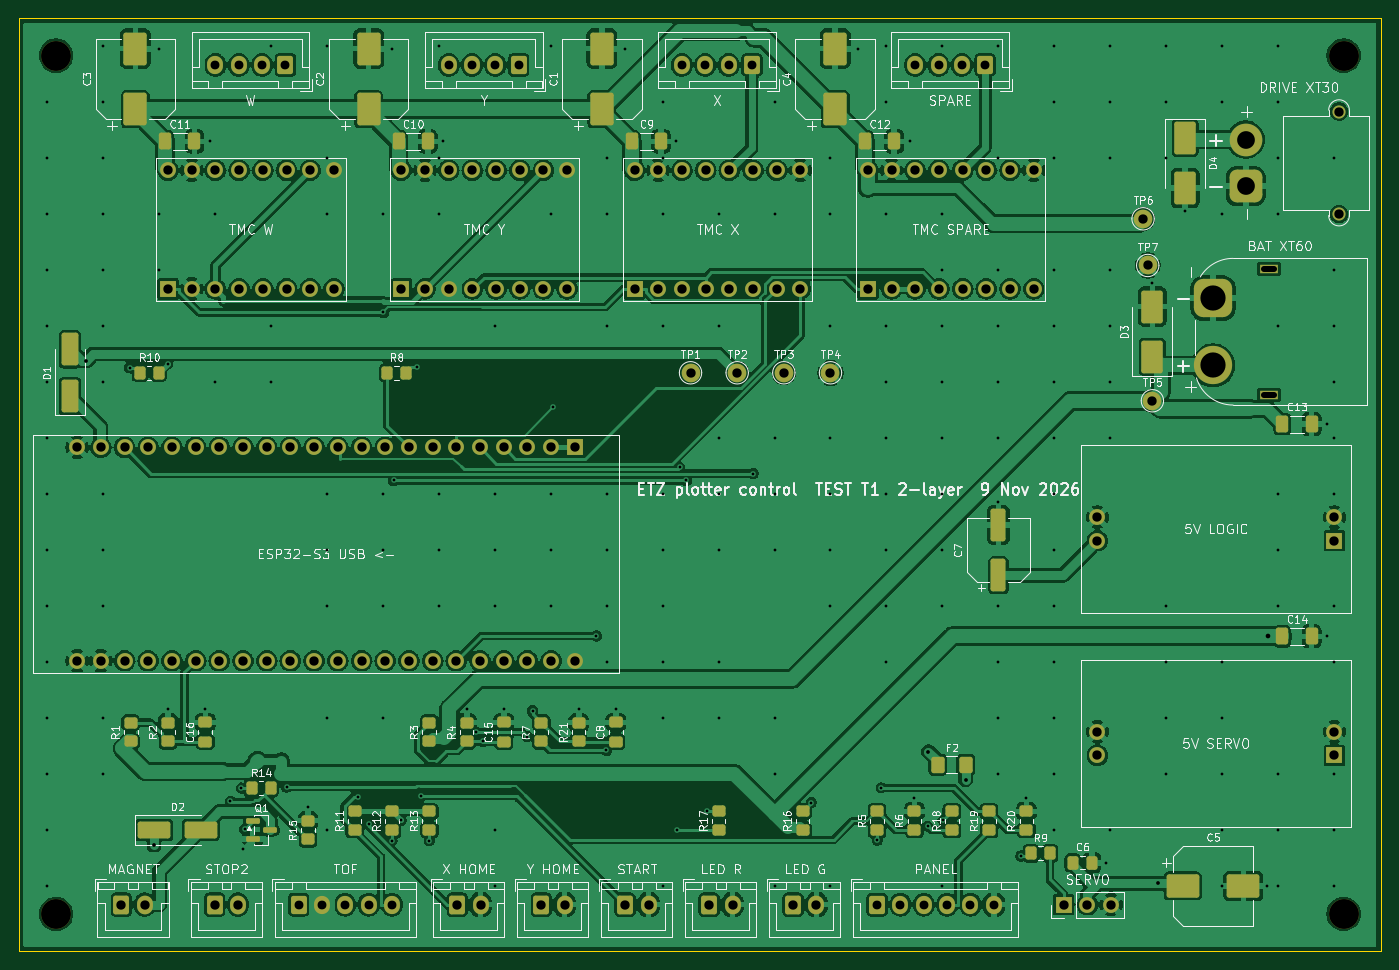
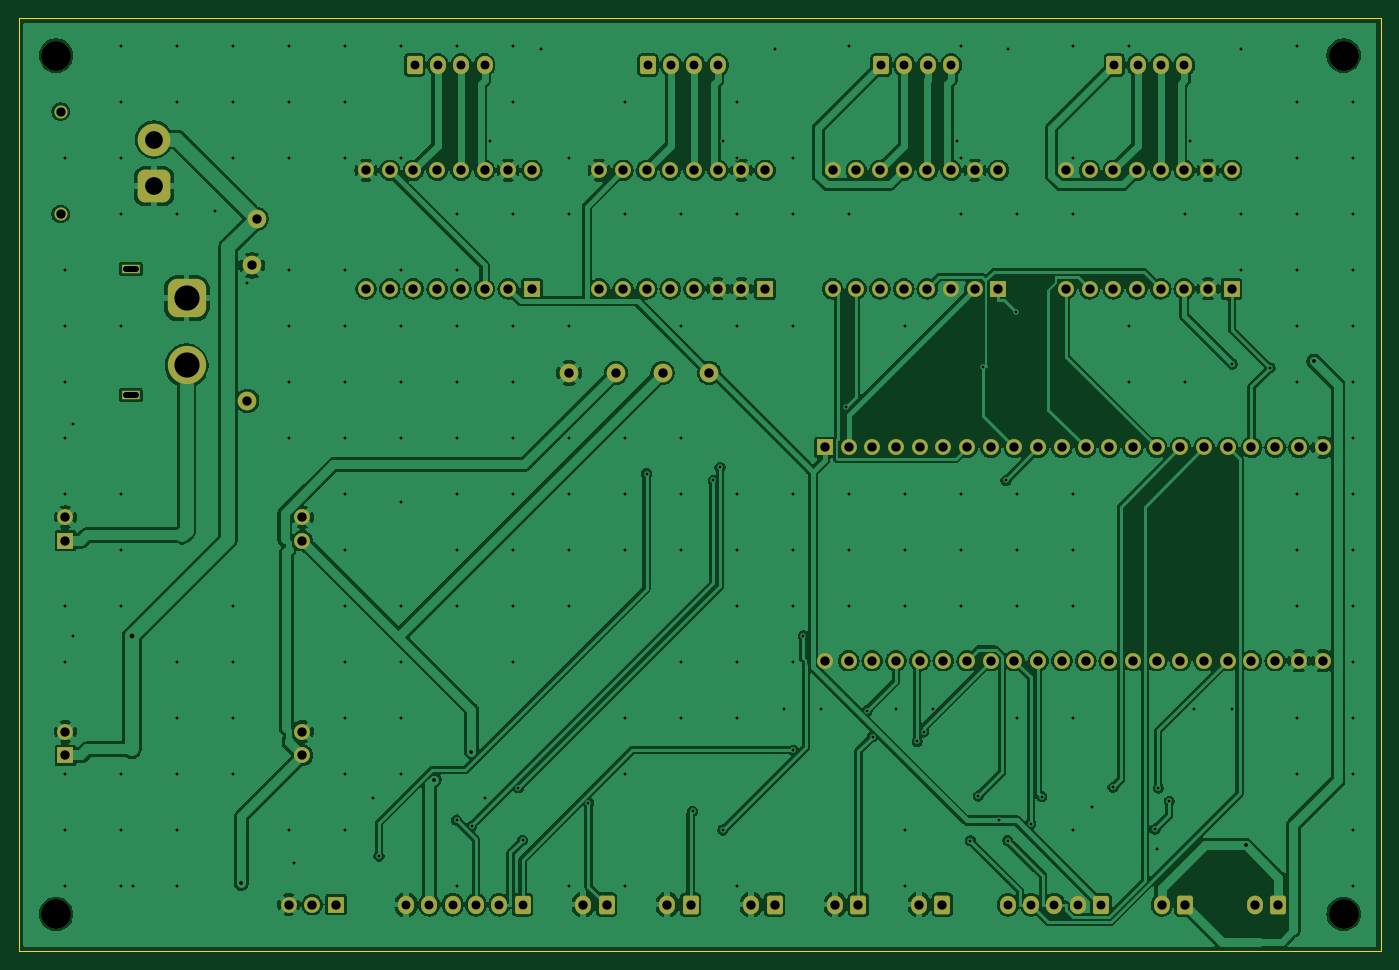
Circuit board: 10 layer files. Board 146.0 x 100.0 mm.
- bottom_copper: etz_test-B_Cu.gbl (301915 bytes)
- bottom_mask: etz_test-B_Mask.gbs (6932 bytes)
- paste: etz_test-B_Paste.gbp (451 bytes)
- bottom_silk: etz_test-B_Silkscreen.gbo (452 bytes)
- outline: etz_test-Edge_Cuts.gm1 (560 bytes)
- top_copper: etz_test-F_Cu.gtl (403193 bytes)
- top_mask: etz_test-F_Mask.gts (11468 bytes)
- paste: etz_test-F_Paste.gtp (5497 bytes)
- top_silk: etz_test-F_Silkscreen.gto (150237 bytes)
- drill: etz_test.drl (6401 bytes)

=== bottom_copper: etz_test-B_Cu.gbl (301915 bytes, source omitted) ===
=== bottom_mask: etz_test-B_Mask.gbs (6932 bytes, source omitted) ===
=== paste: etz_test-B_Paste.gbp ===
%TF.GenerationSoftware,KiCad,Pcbnew,10.0.7*%
%TF.CreationDate,2026-11-10T00:01:18+01:00*%
%TF.ProjectId,etz_test,65747a5f-7465-4737-942e-6b696361645f,T1*%
%TF.SameCoordinates,Original*%
%TF.FileFunction,Paste,Bot*%
%TF.FilePolarity,Positive*%
%FSLAX46Y46*%
G04 Gerber Fmt 4.6, Leading zero omitted, Abs format (unit mm)*
G04 Created by KiCad (PCBNEW 10.0.7) date 2026-11-10 00:01:18*
%MOMM*%
%LPD*%
G01*
G04 APERTURE LIST*
G04 APERTURE END LIST*
M02*

=== bottom_silk: etz_test-B_Silkscreen.gbo ===
%TF.GenerationSoftware,KiCad,Pcbnew,10.0.7*%
%TF.CreationDate,2026-11-10T00:01:18+01:00*%
%TF.ProjectId,etz_test,65747a5f-7465-4737-942e-6b696361645f,T1*%
%TF.SameCoordinates,Original*%
%TF.FileFunction,Legend,Bot*%
%TF.FilePolarity,Positive*%
%FSLAX46Y46*%
G04 Gerber Fmt 4.6, Leading zero omitted, Abs format (unit mm)*
G04 Created by KiCad (PCBNEW 10.0.7) date 2026-11-10 00:01:18*
%MOMM*%
%LPD*%
G01*
G04 APERTURE LIST*
G04 APERTURE END LIST*
M02*

=== outline: etz_test-Edge_Cuts.gm1 ===
%TF.GenerationSoftware,KiCad,Pcbnew,10.0.7*%
%TF.CreationDate,2026-11-10T00:01:18+01:00*%
%TF.ProjectId,etz_test,65747a5f-7465-4737-942e-6b696361645f,T1*%
%TF.SameCoordinates,Original*%
%TF.FileFunction,Profile,NP*%
%FSLAX46Y46*%
G04 Gerber Fmt 4.6, Leading zero omitted, Abs format (unit mm)*
G04 Created by KiCad (PCBNEW 10.0.7) date 2026-11-10 00:01:18*
%MOMM*%
%LPD*%
G01*
G04 APERTURE LIST*
%TA.AperFunction,Profile*%
%ADD10C,0.100000*%
%TD*%
G04 APERTURE END LIST*
D10*
X0Y0D02*
X146000000Y0D01*
X146000000Y-100000000D01*
X0Y-100000000D01*
X0Y0D01*
M02*

=== top_copper: etz_test-F_Cu.gtl (403193 bytes, source omitted) ===
=== top_mask: etz_test-F_Mask.gts (11468 bytes, source omitted) ===
=== paste: etz_test-F_Paste.gtp ===
%TF.GenerationSoftware,KiCad,Pcbnew,10.0.7*%
%TF.CreationDate,2026-11-10T00:01:18+01:00*%
%TF.ProjectId,etz_test,65747a5f-7465-4737-942e-6b696361645f,T1*%
%TF.SameCoordinates,Original*%
%TF.FileFunction,Paste,Top*%
%TF.FilePolarity,Positive*%
%FSLAX46Y46*%
G04 Gerber Fmt 4.6, Leading zero omitted, Abs format (unit mm)*
G04 Created by KiCad (PCBNEW 10.0.7) date 2026-11-10 00:01:18*
%MOMM*%
%LPD*%
G01*
G04 APERTURE LIST*
G04 Aperture macros list*
%AMRoundRect*
0 Rectangle with rounded corners*
0 $1 Rounding radius*
0 $2 $3 $4 $5 $6 $7 $8 $9 X,Y pos of 4 corners*
0 Add a 4 corners polygon primitive as box body*
4,1,4,$2,$3,$4,$5,$6,$7,$8,$9,$2,$3,0*
0 Add four circle primitives for the rounded corners*
1,1,$1+$1,$2,$3*
1,1,$1+$1,$4,$5*
1,1,$1+$1,$6,$7*
1,1,$1+$1,$8,$9*
0 Add four rect primitives between the rounded corners*
20,1,$1+$1,$2,$3,$4,$5,0*
20,1,$1+$1,$4,$5,$6,$7,0*
20,1,$1+$1,$6,$7,$8,$9,0*
20,1,$1+$1,$8,$9,$2,$3,0*%
G04 Aperture macros list end*
%ADD10RoundRect,0.250000X0.900000X-1.500000X0.900000X1.500000X-0.900000X1.500000X-0.900000X-1.500000X0*%
%ADD11RoundRect,0.250000X-1.500000X-0.650000X1.500000X-0.650000X1.500000X0.650000X-1.500000X0.650000X0*%
%ADD12RoundRect,0.250000X0.450000X-0.350000X0.450000X0.350000X-0.450000X0.350000X-0.450000X-0.350000X0*%
%ADD13RoundRect,0.250000X1.000000X-1.500000X1.000000X1.500000X-1.000000X1.500000X-1.000000X-1.500000X0*%
%ADD14RoundRect,0.250000X0.550000X-1.500000X0.550000X1.500000X-0.550000X1.500000X-0.550000X-1.500000X0*%
%ADD15RoundRect,0.250000X-0.350000X-0.450000X0.350000X-0.450000X0.350000X0.450000X-0.350000X0.450000X0*%
%ADD16RoundRect,0.250000X-0.900000X1.500000X-0.900000X-1.500000X0.900000X-1.500000X0.900000X1.500000X0*%
%ADD17RoundRect,0.250000X-1.500000X-1.000000X1.500000X-1.000000X1.500000X1.000000X-1.500000X1.000000X0*%
%ADD18RoundRect,0.250000X0.475000X-0.337500X0.475000X0.337500X-0.475000X0.337500X-0.475000X-0.337500X0*%
%ADD19RoundRect,0.250000X-0.412500X-0.650000X0.412500X-0.650000X0.412500X0.650000X-0.412500X0.650000X0*%
%ADD20RoundRect,0.150000X-0.587500X-0.150000X0.587500X-0.150000X0.587500X0.150000X-0.587500X0.150000X0*%
%ADD21RoundRect,0.250000X-0.337500X-0.475000X0.337500X-0.475000X0.337500X0.475000X-0.337500X0.475000X0*%
%ADD22RoundRect,0.250001X-0.462499X-0.624999X0.462499X-0.624999X0.462499X0.624999X-0.462499X0.624999X0*%
%ADD23RoundRect,0.250000X0.650000X-1.500000X0.650000X1.500000X-0.650000X1.500000X-0.650000X-1.500000X0*%
G04 APERTURE END LIST*
D10*
%TO.C,D3*%
X121500000Y-36300000D03*
X121500000Y-30900000D03*
%TD*%
D11*
%TO.C,D2*%
X14500000Y-87000000D03*
X19500000Y-87000000D03*
%TD*%
D12*
%TO.C,R16*%
X84000000Y-87000000D03*
X84000000Y-85000000D03*
%TD*%
D13*
%TO.C,C3*%
X12500000Y-9750000D03*
X12500000Y-3250000D03*
%TD*%
D12*
%TO.C,R20*%
X108000000Y-87000000D03*
X108000000Y-85000000D03*
%TD*%
D14*
%TO.C,C7*%
X105000000Y-59700000D03*
X105000000Y-54300000D03*
%TD*%
D15*
%TO.C,R10*%
X13000000Y-38000000D03*
X15000000Y-38000000D03*
%TD*%
D12*
%TO.C,R11*%
X36000000Y-87000000D03*
X36000000Y-85000000D03*
%TD*%
%TO.C,R17*%
X75000000Y-87000000D03*
X75000000Y-85000000D03*
%TD*%
D16*
%TO.C,D4*%
X125000000Y-12800000D03*
X125000000Y-18200000D03*
%TD*%
D17*
%TO.C,C5*%
X124750000Y-93000000D03*
X131250000Y-93000000D03*
%TD*%
D18*
%TO.C,C8*%
X64000000Y-77537500D03*
X64000000Y-75462500D03*
%TD*%
D19*
%TO.C,C12*%
X90707500Y-13200000D03*
X93832500Y-13200000D03*
%TD*%
D18*
%TO.C,C16*%
X20000000Y-77537500D03*
X20000000Y-75462500D03*
%TD*%
D19*
%TO.C,C9*%
X65707500Y-13200000D03*
X68832500Y-13200000D03*
%TD*%
D12*
%TO.C,R19*%
X104000000Y-87000000D03*
X104000000Y-85000000D03*
%TD*%
D20*
%TO.C,Q1*%
X25062500Y-86050000D03*
X25062500Y-87950000D03*
X26937500Y-87000000D03*
%TD*%
D21*
%TO.C,C6*%
X112962500Y-90500000D03*
X115037500Y-90500000D03*
%TD*%
D12*
%TO.C,R2*%
X16000000Y-77500000D03*
X16000000Y-75500000D03*
%TD*%
%TO.C,R12*%
X40000000Y-87000000D03*
X40000000Y-85000000D03*
%TD*%
D13*
%TO.C,C4*%
X87500000Y-9750000D03*
X87500000Y-3250000D03*
%TD*%
D19*
%TO.C,C10*%
X40707500Y-13200000D03*
X43832500Y-13200000D03*
%TD*%
%TO.C,C13*%
X135437500Y-43500000D03*
X138562500Y-43500000D03*
%TD*%
D15*
%TO.C,R8*%
X39500000Y-38000000D03*
X41500000Y-38000000D03*
%TD*%
D22*
%TO.C,F2*%
X98512500Y-80000000D03*
X101487500Y-80000000D03*
%TD*%
D15*
%TO.C,R14*%
X25000000Y-82500000D03*
X27000000Y-82500000D03*
%TD*%
D19*
%TO.C,C14*%
X135437500Y-66250000D03*
X138562500Y-66250000D03*
%TD*%
D12*
%TO.C,R3*%
X44000000Y-77500000D03*
X44000000Y-75500000D03*
%TD*%
D15*
%TO.C,R9*%
X108500000Y-89500000D03*
X110500000Y-89500000D03*
%TD*%
D12*
%TO.C,R21*%
X60000000Y-77500000D03*
X60000000Y-75500000D03*
%TD*%
D13*
%TO.C,C1*%
X62500000Y-9750000D03*
X62500000Y-3250000D03*
%TD*%
D12*
%TO.C,R7*%
X56000000Y-77500000D03*
X56000000Y-75500000D03*
%TD*%
%TO.C,R4*%
X48000000Y-77500000D03*
X48000000Y-75500000D03*
%TD*%
%TO.C,R1*%
X12000000Y-77500000D03*
X12000000Y-75500000D03*
%TD*%
%TO.C,R15*%
X31000000Y-88000000D03*
X31000000Y-86000000D03*
%TD*%
D18*
%TO.C,C15*%
X52000000Y-77537500D03*
X52000000Y-75462500D03*
%TD*%
D12*
%TO.C,R5*%
X92000000Y-87000000D03*
X92000000Y-85000000D03*
%TD*%
D13*
%TO.C,C2*%
X37500000Y-9750000D03*
X37500000Y-3250000D03*
%TD*%
D19*
%TO.C,C11*%
X15707500Y-13200000D03*
X18832500Y-13200000D03*
%TD*%
D12*
%TO.C,R6*%
X96000000Y-87000000D03*
X96000000Y-85000000D03*
%TD*%
D23*
%TO.C,D1*%
X5500000Y-40500000D03*
X5500000Y-35500000D03*
%TD*%
D12*
%TO.C,R13*%
X44000000Y-87000000D03*
X44000000Y-85000000D03*
%TD*%
%TO.C,R18*%
X100000000Y-87000000D03*
X100000000Y-85000000D03*
%TD*%
M02*

=== top_silk: etz_test-F_Silkscreen.gto (150237 bytes, source omitted) ===
=== drill: etz_test.drl (6401 bytes, source omitted) ===
